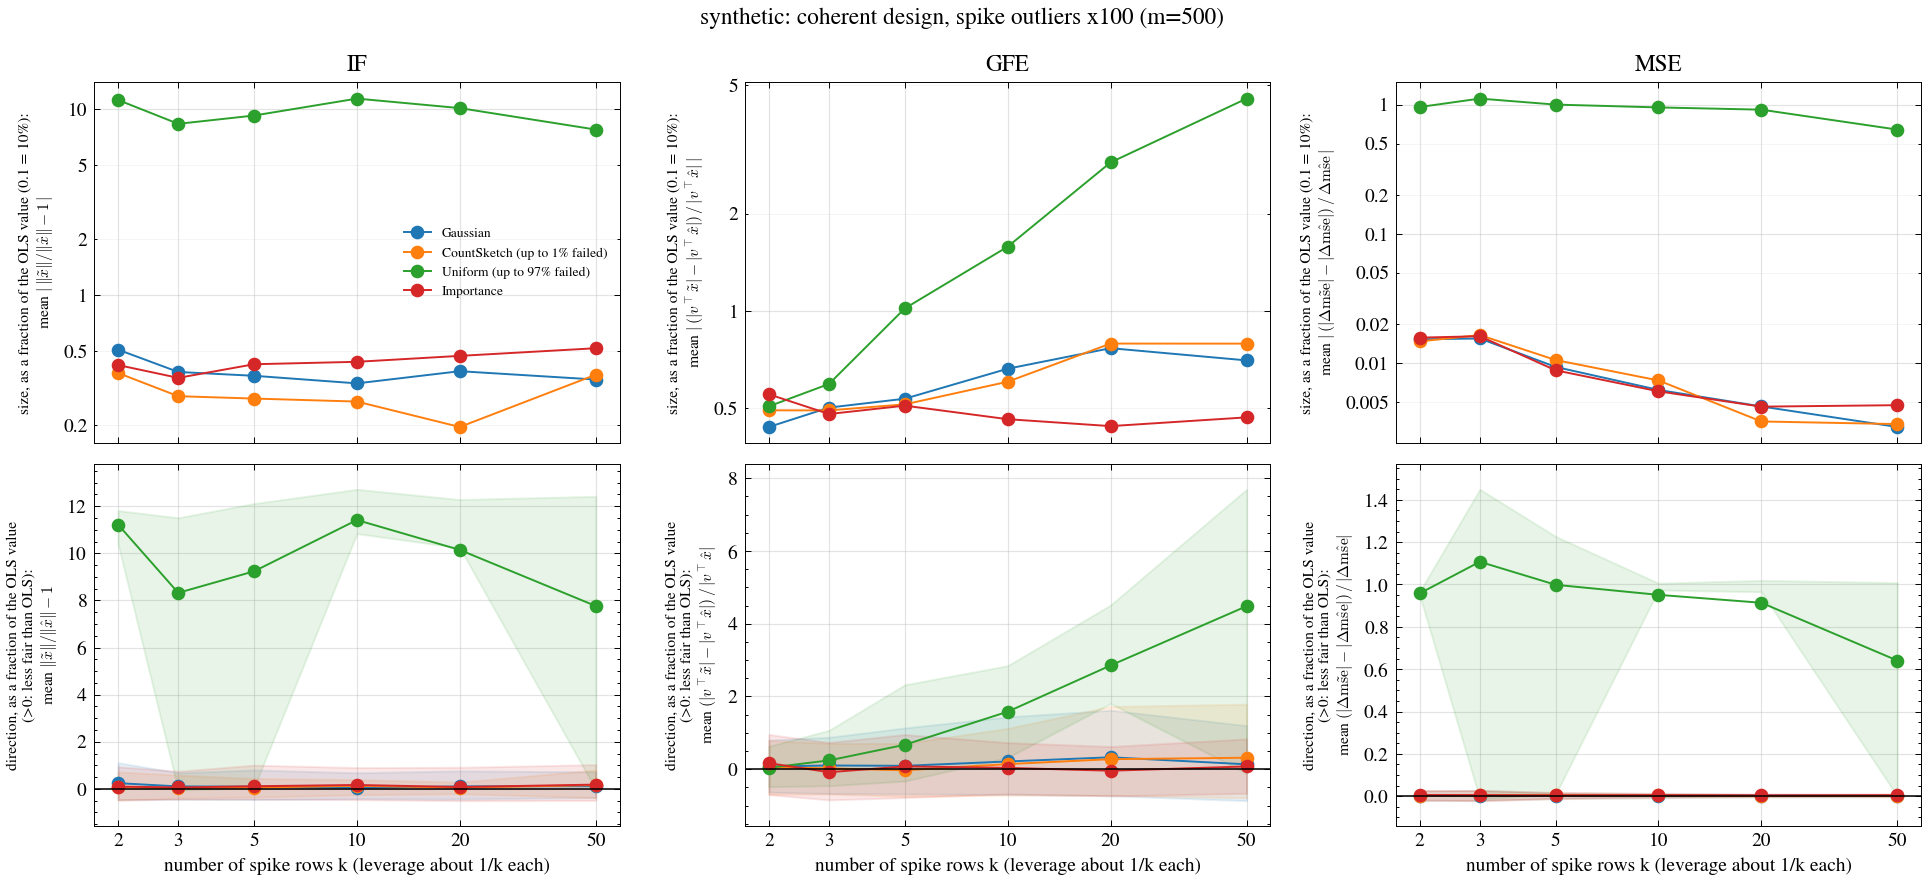

Source data for this figure (header and first rows):
dataset, m, family, metric, ols_value, reps, mean_signed, se_signed, frac_failed, frac_worse, mean_abs, mean_rel, mean_abs_rel, q10_rel, q90_rel, excess_loss_rel, x
synthetic, 500, gauss, IF, 8.376, 100, 0.2408, 0.065, 0.0, 0.57, 0.5082, 0.2408, 0.5082, -0.464, 1.11, 0.0196, 2
synthetic, 500, gauss, GFE, 0.08194, 100, 0.006026, 0.00446, 0.0, 0.54, 0.03584, 0.07353, 0.4374, -0.6301, 0.8019, 0.0196, 2
synthetic, 500, gauss, MSE, 5.23, 100, 0.01537, 0.01013, 0.0, 0.57, 0.07986, 0.002939, 0.01527, -0.02075, 0.02506, 0.0196, 2
synthetic, 500, cs, IF, 8.376, 100, 0.07265, 0.04558, 0.01, 0.5051, 0.3803, 0.07265, 0.3803, -0.4729, 0.72, 0.02046, 2
synthetic, 500, cs, GFE, 0.08194, 100, 0.004457, 0.004853, 0.01, 0.5051, 0.04036, 0.05439, 0.4925, -0.6873, 0.7915, 0.02046, 2
synthetic, 500, cs, MSE, 5.23, 100, 0.01338, 0.009421, 0.01, 0.5354, 0.07696, 0.002558, 0.01471, -0.01834, 0.02655, 0.02046, 2
synthetic, 500, unif, IF, 8.376, 100, 11.22, 0.5943, 0.97, 1.0, 11.22, 11.22, 11.22, 10.39, 11.82, 0.4959, 2
synthetic, 500, unif, GFE, 0.08194, 100, 0.00339, 0.03363, 0.97, 0.3333, 0.04152, 0.04136, 0.5067, -0.4807, 0.6317, 0.4959, 2
synthetic, 500, unif, MSE, 5.23, 100, 5.01, 0.03006, 0.97, 1.0, 5.01, 0.958, 0.958, 0.9501, 0.966, 0.4959, 2
synthetic, 500, is, IF, 8.376, 100, 0.09616, 0.05302, 0.0, 0.5, 0.4198, 0.09616, 0.4198, -0.4793, 0.9369, 0.021, 2
synthetic, 500, is, GFE, 0.08194, 100, 0.01376, 0.005077, 0.0, 0.61, 0.04525, 0.1679, 0.5522, -0.6974, 0.9568, 0.021, 2
synthetic, 500, is, MSE, 5.23, 100, 0.03022, 0.009864, 0.0, 0.6, 0.08234, 0.005777, 0.01574, -0.01856, 0.02712, 0.021, 2
synthetic, 500, gauss, IF, 8.613, 100, 0.1021, 0.0487, 0.0, 0.54, 0.3853, 0.1021, 0.3853, -0.4463, 0.6844, 0.02226, 3
synthetic, 500, gauss, GFE, 0.08377, 100, 0.008595, 0.00541, 0.0, 0.58, 0.04207, 0.1026, 0.5022, -0.6682, 0.8791, 0.02226, 3
synthetic, 500, gauss, MSE, 5.22, 100, 0.01004, 0.01025, 0.0, 0.5, 0.08098, 0.001923, 0.01551, -0.02068, 0.02857, 0.02226, 3
synthetic, 500, cs, IF, 8.613, 100, 0.02784, 0.03643, 0.0, 0.47, 0.2853, 0.02784, 0.2853, -0.4004, 0.5853, 0.0207, 3
synthetic, 500, cs, GFE, 0.08377, 100, 0.001966, 0.005185, 0.0, 0.46, 0.04124, 0.02347, 0.4923, -0.6861, 0.711, 0.0207, 3
synthetic, 500, cs, MSE, 5.22, 100, 0.02204, 0.01028, 0.0, 0.52, 0.08611, 0.004223, 0.01649, -0.02022, 0.02741, 0.0207, 3
synthetic, 500, unif, IF, 8.613, 100, 8.322, 1.61, 0.91, 0.7778, 8.348, 8.322, 8.348, -0.05763, 11.51, 0.5722, 3
synthetic, 500, unif, GFE, 0.08377, 100, 0.02034, 0.0221, 0.91, 0.5556, 0.0498, 0.2428, 0.5945, -0.4547, 1.07, 0.5722, 3
synthetic, 500, unif, MSE, 5.22, 100, 5.78, 1.106, 0.91, 0.7778, 5.81, 1.107, 1.113, -0.01242, 1.45, 0.5722, 3
synthetic, 500, is, IF, 8.613, 100, 0.05749, 0.04542, 0.0, 0.45, 0.3581, 0.05749, 0.3581, -0.4393, 0.7465, 0.01786, 3
synthetic, 500, is, GFE, 0.08377, 100, -0.006849, 0.004823, 0.0, 0.45, 0.04018, -0.08176, 0.4797, -0.8431, 0.7357, 0.01786, 3
synthetic, 500, is, MSE, 5.22, 100, 0.02657, 0.01059, 0.0, 0.61, 0.08429, 0.005089, 0.01615, -0.02113, 0.02704, 0.01786, 3
synthetic, 500, gauss, IF, 8.2, 100, 0.09071, 0.04595, 0.0, 0.48, 0.3675, 0.09071, 0.3675, -0.4575, 0.8017, 0.01889, 5
synthetic, 500, gauss, GFE, 0.08711, 100, 0.008163, 0.005964, 0.0, 0.49, 0.04661, 0.0937, 0.535, -0.6796, 1.135, 0.01889, 5
synthetic, 500, gauss, MSE, 10.23, 100, 0.02846, 0.01163, 0.0, 0.56, 0.09554, 0.002783, 0.009342, -0.01093, 0.01621, 0.01889, 5
synthetic, 500, cs, IF, 8.2, 100, 0.05443, 0.04141, 0.0, 0.49, 0.2771, 0.05443, 0.2771, -0.3509, 0.4419, 0.02205, 5
synthetic, 500, cs, GFE, 0.08711, 100, -0.002599, 0.005833, 0.0, 0.4, 0.04477, -0.02984, 0.514, -0.7454, 0.7095, 0.02205, 5
synthetic, 500, cs, MSE, 10.23, 100, 0.04412, 0.01966, 0.0, 0.58, 0.1081, 0.004314, 0.01057, -0.0121, 0.01828, 0.02205, 5
synthetic, 500, unif, IF, 8.2, 100, 9.237, 1.403, 0.89, 0.9091, 9.253, 9.237, 9.253, 0.05681, 12.11, 0.6725, 5
synthetic, 500, unif, GFE, 0.08711, 100, 0.05858, 0.03196, 0.89, 0.4545, 0.08875, 0.6724, 1.019, -0.327, 2.322, 0.6725, 5
synthetic, 500, unif, MSE, 10.23, 100, 10.21, 1.523, 0.89, 0.9091, 10.23, 0.9986, 1, 0.009088, 1.227, 0.6725, 5
synthetic, 500, is, IF, 8.2, 100, 0.1097, 0.05308, 0.0, 0.45, 0.424, 0.1097, 0.424, -0.444, 1.005, 0.01382, 5
synthetic, 500, is, GFE, 0.08711, 100, 0.006793, 0.005384, 0.0, 0.56, 0.04436, 0.07798, 0.5092, -0.7808, 0.9543, 0.01382, 5
synthetic, 500, is, MSE, 10.23, 100, 0.04067, 0.01054, 0.0, 0.64, 0.09002, 0.003976, 0.008802, -0.01008, 0.01699, 0.01382, 5
synthetic, 500, gauss, IF, 7.846, 100, 0.04384, 0.0422, 0.0, 0.44, 0.3345, 0.04384, 0.3345, -0.4185, 0.681, 0.01955, 10
synthetic, 500, gauss, GFE, 0.09496, 100, 0.02024, 0.007803, 0.0, 0.51, 0.06292, 0.2131, 0.6627, -0.6952, 1.44, 0.01955, 10
synthetic, 500, gauss, MSE, 25.23, 100, 0.07238, 0.0187, 0.0, 0.71, 0.1565, 0.002869, 0.006203, -0.007273, 0.01206, 0.01955, 10
synthetic, 500, cs, IF, 7.846, 100, 0.1276, 0.04559, 0.0, 0.55, 0.267, 0.1276, 0.267, -0.2564, 0.3932, 0.02118, 10
synthetic, 500, cs, GFE, 0.09496, 100, 0.01337, 0.007436, 0.0, 0.49, 0.05735, 0.1408, 0.604, -0.7159, 1.122, 0.02118, 10
synthetic, 500, cs, MSE, 25.23, 100, 0.1015, 0.02853, 0.0, 0.63, 0.1853, 0.004024, 0.007345, -0.006676, 0.01153, 0.02118, 10
synthetic, 500, unif, IF, 7.846, 100, 11.42, 0.3822, 0.77, 1.0, 11.42, 11.42, 11.42, 10.84, 12.72, 0.7941, 10
synthetic, 500, unif, GFE, 0.09496, 100, 0.1502, 0.02072, 0.77, 1.0, 0.1502, 1.582, 1.582, 0.3203, 2.847, 0.7941, 10
synthetic, 500, unif, MSE, 25.23, 100, 24, 0.9691, 0.77, 1.0, 24, 0.9511, 0.9511, 0.9737, 1.006, 0.7941, 10
synthetic, 500, is, IF, 7.846, 100, 0.1636, 0.05284, 0.0, 0.6, 0.437, 0.1636, 0.437, -0.4592, 0.9026, 0.00965, 10
synthetic, 500, is, GFE, 0.09496, 100, 0.003566, 0.005249, 0.0, 0.5, 0.0439, 0.03756, 0.4623, -0.6781, 0.7321, 0.00965, 10
synthetic, 500, is, MSE, 25.23, 100, 0.1232, 0.01885, 0.0, 0.79, 0.1526, 0.004883, 0.00605, -0.0024, 0.01397, 0.00965, 10
synthetic, 500, gauss, IF, 8.151, 100, 0.1037, 0.0491, 0.0, 0.49, 0.389, 0.1037, 0.389, -0.4339, 0.7624, 0.02065, 20
synthetic, 500, gauss, GFE, 0.1146, 100, 0.03766, 0.0107, 0.0, 0.59, 0.08792, 0.3285, 0.767, -0.7286, 1.623, 0.02065, 20
synthetic, 500, gauss, MSE, 50.41, 100, 0.14, 0.02913, 0.0, 0.71, 0.2329, 0.002777, 0.00462, -0.003189, 0.008514, 0.02065, 20
synthetic, 500, cs, IF, 8.151, 100, 0.05342, 0.03013, 0.0, 0.55, 0.1948, 0.05342, 0.1948, -0.2059, 0.283, 0.01911, 20
synthetic, 500, cs, GFE, 0.1146, 100, 0.03168, 0.01174, 0.0, 0.5, 0.09087, 0.2764, 0.7927, -0.7182, 1.725, 0.01911, 20
synthetic, 500, cs, MSE, 50.41, 100, 0.05128, 0.02348, 0.0, 0.59, 0.1783, 0.001017, 0.003537, -0.003947, 0.006145, 0.01911, 20
synthetic, 500, unif, IF, 8.151, 100, 10.14, 0.5339, 0.64, 0.9722, 10.15, 10.14, 10.15, 10.23, 12.29, 0.8306, 20
synthetic, 500, unif, GFE, 0.1146, 100, 0.3271, 0.02576, 0.64, 0.9444, 0.3307, 2.854, 2.885, 1.806, 4.514, 0.8306, 20
synthetic, 500, unif, MSE, 50.41, 100, 46.07, 2.352, 0.64, 0.9722, 46.07, 0.9137, 0.9138, 0.9654, 1.02, 0.8306, 20
synthetic, 500, is, IF, 8.151, 100, 0.07683, 0.05639, 0.0, 0.42, 0.4703, 0.07683, 0.4703, -0.5045, 0.9138, 0.006947, 20
synthetic, 500, is, GFE, 0.1146, 100, -0.004726, 0.006204, 0.0, 0.52, 0.05044, -0.04123, 0.4401, -0.7335, 0.6237, 0.006947, 20
synthetic, 500, is, MSE, 50.41, 100, 0.2151, 0.02373, 0.0, 0.85, 0.2321, 0.004266, 0.004605, -0.0005449, 0.01177, 0.006947, 20
... 12 more rows
